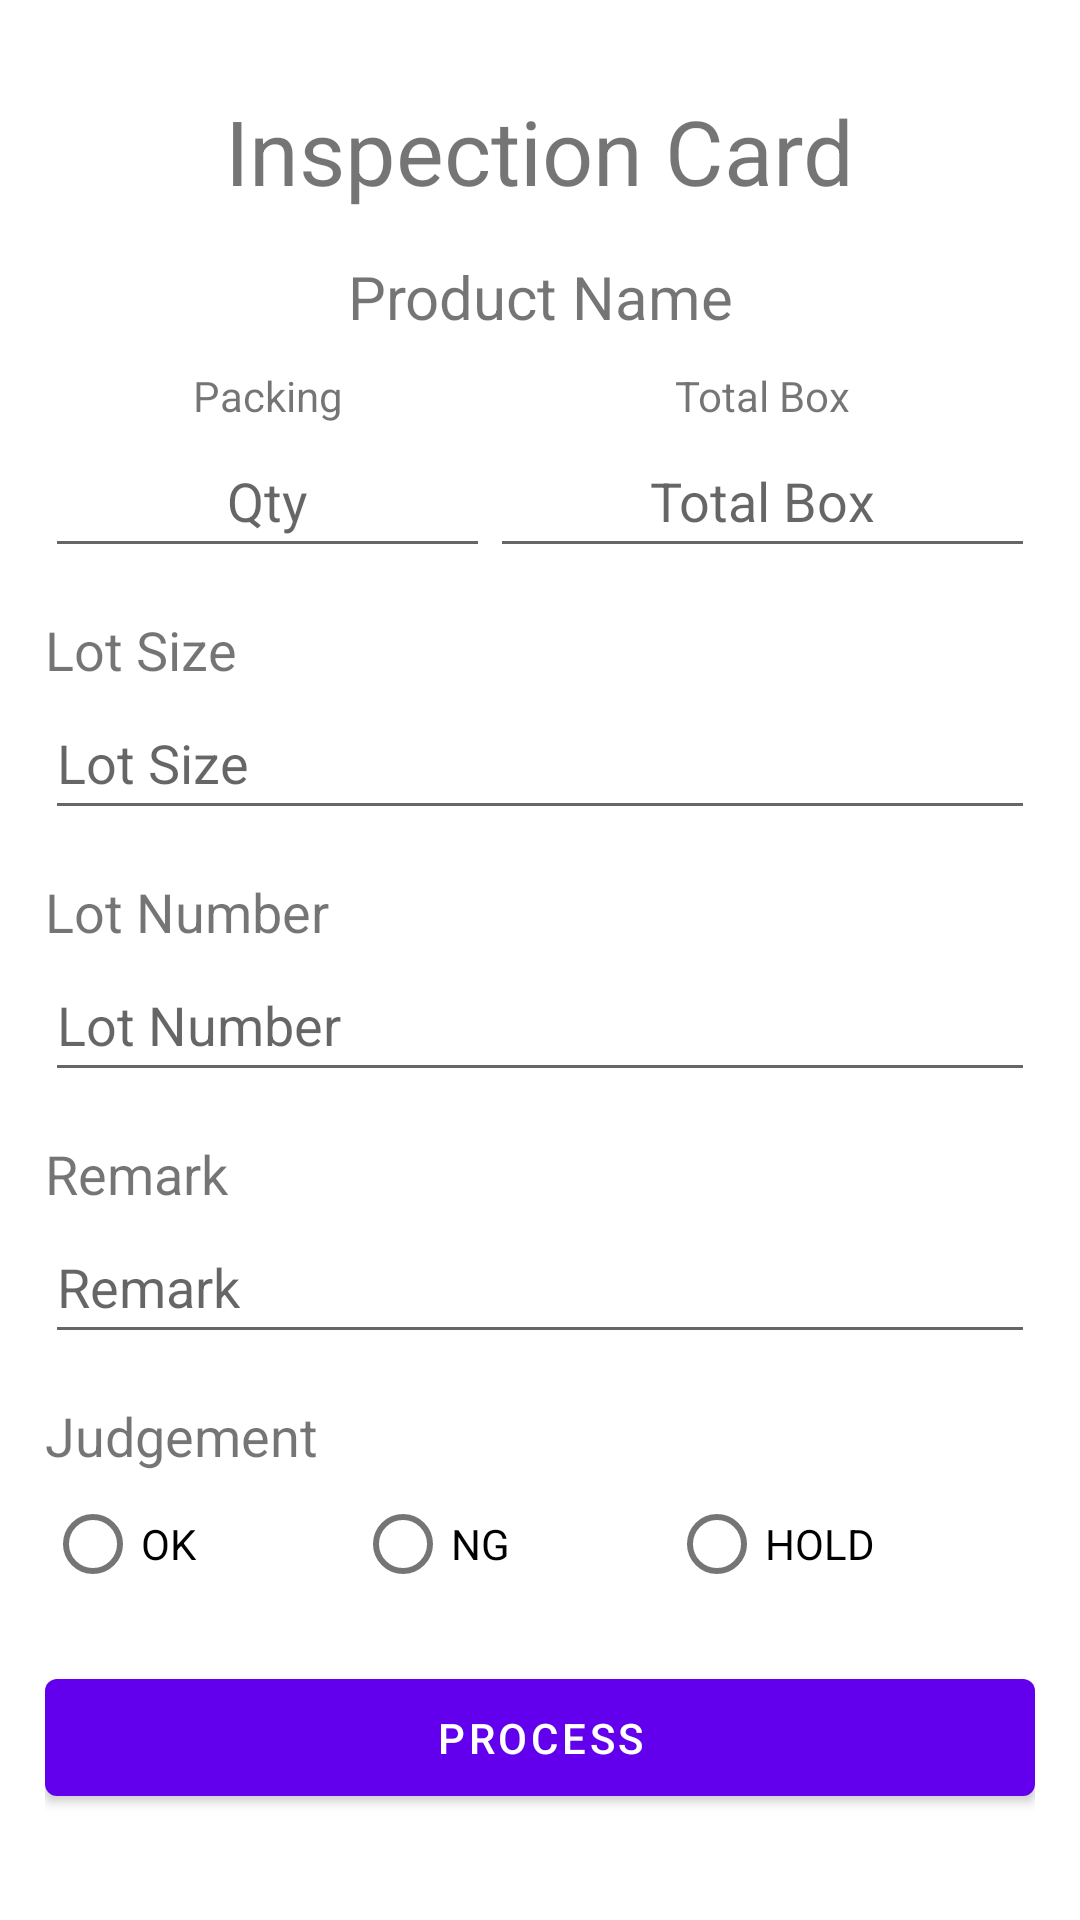

Reconstruct the res/layout file that produces this screen, plus the resources it refers to.
<!-- AndroidManifest.xml: application theme Theme.Digipro -->
<!-- res/layout/activity_process_inspection.xml -->
<?xml version="1.0" encoding="utf-8"?>
<ScrollView xmlns:android="http://schemas.android.com/apk/res/android"
    xmlns:tools="http://schemas.android.com/tools"
    android:layout_width="match_parent"
    android:layout_height="match_parent"
    tools:context=".process_inspection">
    <LinearLayout
        android:layout_width="match_parent"
        android:layout_height="wrap_content"
        android:orientation="vertical"
        android:paddingHorizontal="15dp"
        android:weightSum="12"
        android:paddingTop="20dp">
            <TextView
                android:layout_width="wrap_content"
                android:layout_height="wrap_content"
                android:layout_gravity="center"
                android:layout_marginTop="10sp"
                android:text="@string/inspection_card"
                android:textSize="30sp" />

        <TextView
            android:id="@+id/model_number_inspection"
            android:layout_width="match_parent"
            android:layout_height="wrap_content"
            android:layout_marginTop="15sp"
            android:gravity="center"
            android:text="@string/product_name"
            android:textSize="20sp"/>

                <LinearLayout
                    android:layout_width="match_parent"
                    android:layout_height="wrap_content"
                    android:layout_marginTop="10sp"
                    android:orientation="horizontal"
                    android:baselineAligned="false"
                    android:weightSum="2">
                    <LinearLayout
                        android:layout_width="wrap_content"
                        android:layout_height="match_parent"
                        android:layout_weight="1"
                        android:orientation="vertical">

                        <TextView
                            android:layout_width="match_parent"
                            android:layout_height="wrap_content"
                            android:gravity="center"
                            android:text="@string/pcs_per_box" />

                        <EditText
                            android:id="@+id/pcs_per_box"
                            android:layout_width="match_parent"
                            android:layout_height="match_parent"
                            android:gravity="center"
                            android:inputType="number"
                            android:hint="@string/qty"
                            android:autofillHints=""
                            android:minHeight="48sp" />
                    </LinearLayout>

                    <LinearLayout
                        android:layout_width="wrap_content"
                        android:layout_height="match_parent"
                        android:layout_weight="1"
                        android:orientation="vertical">

                        <TextView
                            android:layout_width="match_parent"
                            android:layout_height="wrap_content"
                            android:gravity="center"
                            android:text="@string/total_box" />

                        <EditText
                            android:id="@+id/total_box"
                            android:layout_width="match_parent"
                            android:layout_height="match_parent"
                            android:gravity="center"
                            android:inputType="number"
                            android:hint="@string/total_box"
                            android:autofillHints=""
                            android:minHeight="48sp"  />
                    </LinearLayout>
                </LinearLayout>
                <TextView
                    android:layout_marginTop="15sp"
                    android:layout_width="match_parent"
                    android:layout_height="wrap_content"
                    android:gravity="center_vertical"
                    android:text="@string/lot_size"
                    android:textSize="18sp" />
                <EditText
                    android:id="@+id/input_lotsize"
                    android:layout_width="match_parent"
                    android:layout_height="wrap_content"
                    android:layout_weight=".6"
                    android:hint="@string/lot_size"
                    android:autofillHints=""
                    android:inputType="number"
                    android:minHeight="48sp" />
                <TextView
                    android:layout_marginTop="15sp"
                    android:layout_width="match_parent"
                    android:layout_height="wrap_content"
                    android:gravity="center_vertical"
                    android:text="@string/lot_number"
                    android:textSize="18sp" />
                <EditText
                    android:id="@+id/input_lotnumber"
                    android:layout_width="match_parent"
                    android:layout_height="wrap_content"
                    android:layout_weight=".6"
                    android:hint="@string/lot_number"
                    android:autofillHints=""
                    android:inputType="number"
                    android:minHeight="48sp" />
                <TextView
                    android:layout_marginTop="15sp"
                    android:layout_width="match_parent"
                    android:layout_height="wrap_content"
                    android:gravity="center_vertical"
                    android:text="@string/remark"
                    android:textSize="18sp" />
                <EditText
                    android:id="@+id/input_remark"
                    android:layout_width="match_parent"
                    android:layout_height="wrap_content"
                    android:layout_weight=".6"
                    android:inputType="number"
                    android:hint="@string/remark"
                    android:autofillHints=""
                    android:minHeight="48sp" />

                <TextView
                    android:layout_marginTop="15sp"
                    android:layout_width="match_parent"
                    android:layout_height="wrap_content"
                    android:gravity="center_vertical"
                    android:text="@string/judgement"
                    android:textSize="18sp" />
                <RadioGroup
                    android:id="@+id/radio_group1"
                    android:layout_width="fill_parent"
                    android:layout_height="wrap_content"
                    android:orientation="horizontal"
                    android:weightSum="3">

                    <RadioButton
                        android:id="@+id/radio_ok"
                        android:layout_width="wrap_content"
                        android:layout_height="match_parent"
                        android:layout_weight="1"
                        android:text="@string/ok" />

                    <RadioButton
                        android:id="@+id/radio_ng"
                        android:layout_width="wrap_content"
                        android:layout_height="match_parent"
                        android:layout_weight="1"
                        android:text="@string/ng" />

                    <RadioButton
                        android:id="@+id/radio_hold"
                        android:layout_width="wrap_content"
                        android:layout_height="match_parent"
                        android:layout_weight="1"
                        android:text="@string/hold" />
                </RadioGroup>
                <Button
                    android:layout_marginVertical="15sp"
                    android:paddingVertical="10sp"
                    android:id="@+id/process_inpection_data"
                    android:layout_width="match_parent"
                    android:layout_height="match_parent"
                    android:layout_weight="4"
                    android:layout_gravity="center"
                    android:minHeight="50sp"
                    android:text="@string/process" />
    </LinearLayout>
</ScrollView>
<!-- resources referenced by this layout -->
<resources>
  <string name="hold">HOLD</string>
  <string name="inspection_card">Inspection Card</string>
  <string name="judgement">Judgement</string>
  <string name="lot_number">Lot Number</string>
  <string name="lot_size">Lot Size</string>
  <string name="ng">NG</string>
  <string name="ok">OK</string>
  <string name="pcs_per_box">Packing</string>
  <string name="process">Process</string>
  <string name="product_name">Product Name</string>
  <string name="qty">Qty</string>
  <string name="remark">Remark</string>
  <string name="total_box">Total Box</string>
  <style name="Theme.Digipro" parent="Theme.MaterialComponents.DayNight.DarkActionBar">
          
          <item name="colorPrimary">@color/purple_500</item>
          <item name="colorPrimaryVariant">@color/purple_700</item>
          <item name="colorOnPrimary">@color/white</item>
          
          <item name="colorSecondary">@color/teal_200</item>
          <item name="colorSecondaryVariant">@color/teal_700</item>
          <item name="colorOnSecondary">@color/black</item>
          
          <item name="android:statusBarColor" tools:targetApi="l">?attr/colorPrimaryVariant</item>
          
      </style>
  <color name="purple_500">#FF6200EE</color>
  <color name="purple_700">#FF3700B3</color>
  <color name="white">#FFFFFFFF</color>
  <color name="teal_200">#FF03DAC5</color>
  <color name="teal_700">#FF018786</color>
  <color name="black">#FF000000</color>
</resources>
